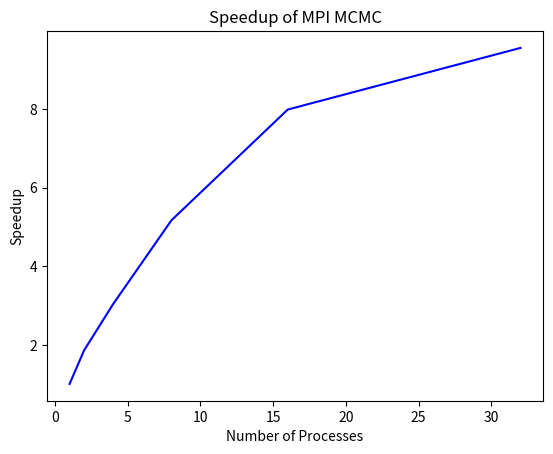
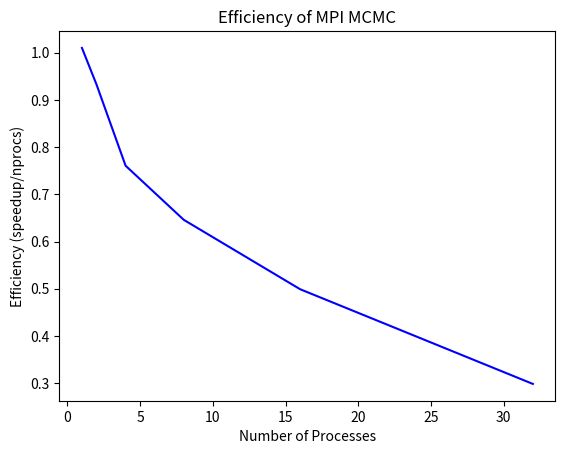

The script that saved these images, in order:
import numpy as np
import matplotlib.pyplot as plt

# Plots for MPI Implementation

N_procs = np.array([1, 2, 4, 8, 16, 32])
t_mpi = np.array([1494, 809, 496, 292, 189, 158])

# Serial times
t_icc = 1509
t_python = 7983

speedup = t_icc / t_mpi
eff = speedup / N_procs

speedup_py = t_python / t_mpi
plt.clf()

plt.figure(1)
plt.plot(N_procs, speedup, 'b')
plt.xlabel('Number of Processes')
plt.ylabel('Speedup')
plt.title('Speedup of MPI MCMC')
plt.savefig('speedup.png')


plt.figure(2)
plt.plot(N_procs, eff, 'b')
plt.xlabel('Number of Processes')
plt.ylabel('Efficiency (speedup/nprocs)')
plt.title('Efficiency of MPI MCMC')
plt.savefig('efficiency.png')

plt.figure(3)
plt.plot(N_procs, speedup_py, 'b')
plt.xlabel('Number of Processes')
plt.ylabel('Speedup')
plt.title('Speedup compared to Python version')
plt.savefig('python_speedup.png')

plt.clf()